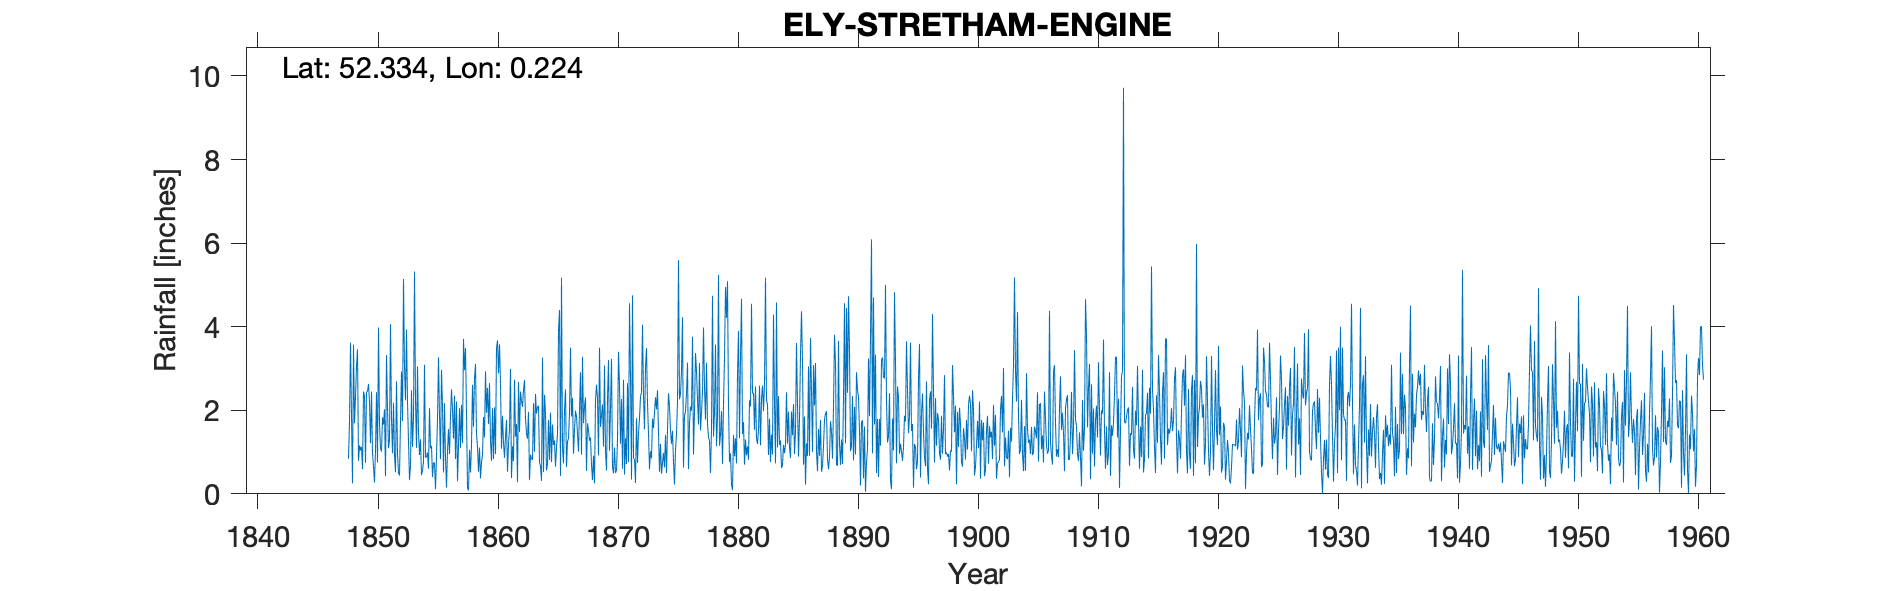

Source data for this figure (header and first rows):
ELY STRETHAM ENGINE, , , , , , , , , , , , , , , , , , , , , , , 
Grid ref, TL516730, Long, 0.2235, Lat, 52.33, Elevation, 13, ft, , , , , , , , , , , , , , , 
Station no, 1214/5, , , , , , , , , , , , , , , , , , , , , , 
, 1848, 1849, 1850, 1851, 1852, 1853, 1854, 1855, 1856, 1857, 1858, 1859, 1860, 1861, 1862, 1863, 1864, 1865, 1866, 1867, 1868, 1869, 1870
January, 0.84, 1.04, 0.97, 2.02, 2.69, 1.26, 1.31, 0.4, 2.17, 2.21, 0.08, 0.37, 2.05, 0.86, 1.67, 1.96, 0.66, 1.66, 1.99, 1.85, 1.52, 1.6, 0.64
February, 1.74, 1.13, 0.65, 0.42, 0.97, 0.33, 0.45, 0.75, 0.86, 0.3, 1.05, 0.76, 0.83, 1.37, 0.28, 0.33, 0.31, 1.17, 2.5, 1.43, 1.27, 1.88, 0.49
March, 3.62, 0.59, 0.27, 3.32, 0.5, 0.68, 0.56, 0.74, 0.15, 1.13, 0.51, 0.93, 2.07, 1.77, 2.68, 0.94, 3.26, 1.28, 0.64, 1.01, 1.35, 2.14, 1.11
April, 1.87, 2.45, 1.05, 2.06, 0.44, 2.48, 0.77, 0.11, 1.03, 2.05, 1.17, 1.84, 0.95, 0.53, 1.48, 0.84, 0.52, 0.65, 1.25, 2, 0.7, 1.13, 0.5
May, 0.25, 2.33, 2.43, 1.09, 1.73, 1.12, 3.09, 0.89, 1.55, 1.1, 2.61, 1.35, 3.48, 1.19, 2.45, 0.81, 2.37, 1.11, 1.33, 2.91, 0.33, 3.07, 0.55
June, 3.57, 0.74, 0.75, 1.3, 2.93, 1.83, 0.87, 1.8, 0.95, 2.13, 1.61, 2.93, 3.67, 1.54, 2.22, 2.17, 1.93, 1.43, 1.94, 0.94, 0.91, 1.01, 1.31
July, 1.69, 2.44, 3.98, 4.06, 1.74, 5.32, 0.88, 3.27, 1.85, 1.21, 2.76, 1.94, 2.88, 2.99, 2.08, 1, 0.56, 3.89, 3.5, 3.28, 0.25, 0.56, 3.4
August, 2.32, 2.45, 1.67, 1.8, 5.14, 2.23, 0.99, 1.88, 2.5, 3.71, 3.11, 2.54, 3.58, 0.38, 2.49, 2.39, 0.72, 4.4, 1.85, 1.69, 2.24, 2.27, 2.6
September, 3.04, 2.63, 1.1, 0.97, 3.03, 1.1, 0.6, 0.83, 2, 2.96, 1.43, 1.67, 2.63, 1.14, 2.72, 1.92, 1.77, 0.43, 2.3, 2.08, 2.61, 3.2, 1.2
October, 3.46, 2.19, 1.01, 2.18, 2.24, 3.05, 2.05, 2.97, 1.32, 3.49, 1.12, 2.65, 1.08, 0.78, 1.8, 2.08, 0.81, 5.17, 0.96, 2.31, 2.3, 1.03, 2.27
November, 0.79, 1.21, 1.83, 0.94, 3.93, 1.45, 1.09, 2.1, 2.35, 1.91, 0.53, 1.27, 1.87, 2.73, 1.44, 2.11, 1.94, 1.11, 1.53, 0.55, 0.92, 2.03, 0.6
December, 1.16, 2.45, 1.66, 0.52, 2.2, 0.93, 1.15, 0.51, 0.83, 0.14, 1.11, 0.79, 1.22, 1.37, 1.32, 0.74, 0.76, 0.73, 1.99, 1.69, 3.5, 3.23, 2.73
Total, 24.35, 21.65, 17.37, 20.68, 27.54, 21.78, 13.81, 16.25, 17.56, 22.34, 17.09, 19.04, 26.31, 16.65, 22.63, 17.29, 15.61, 23.03, 21.78, 21.74, 17.9, 23.15, 17.4
IDR 1959 Mar, , , , , , , , , , , , , , , , , , , , , , , 
